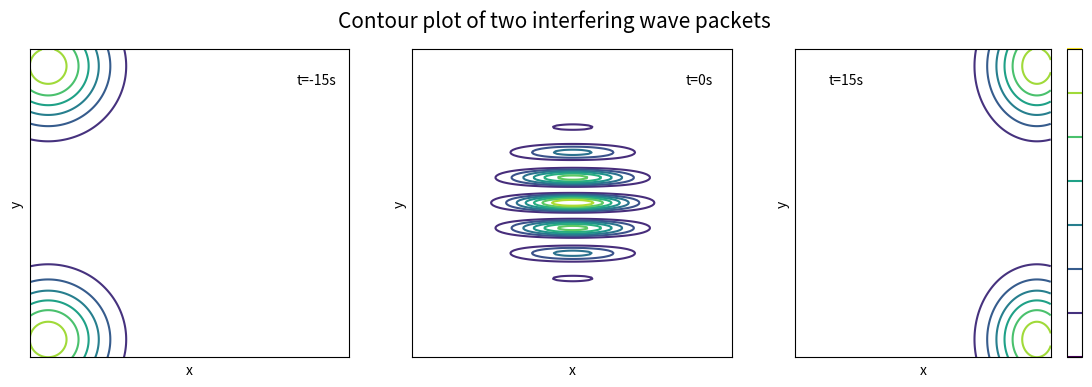

The script that saved this image:
from math import pi, sqrt
import numpy as np
import matplotlib.pyplot as plt

def wave(x, y, t=15.0, a=36.0, c=1.0, theta=pi/4.0):
    k0 = sqrt(2.0)*pi/2.0
    sint = np.sin(theta)
    cost = np.cos(theta)
    return ( np.exp( 1.0j*(k0*(x*cost - y*sint) - c*t) ) *
             np.exp( -( (x*cost - y*sint)-c*t)**2/a ) *
             np.exp( -(x*sint + y*cost)**2/a ) +
             np.exp( 1.0j*(k0*(x*cost+y*sint) - c*t) ) *
             np.exp( -( (x*cost + y*sint) - c*t)**2/a ) *
             np.exp( -(x*sint - y*cost)**2/a) )

delta = 0.1

x = np.arange(-12.0, 12.0, delta)
y = np.arange(-12.0, 12.0, delta)

X, Y = np.meshgrid(x, y)

plt.figure(figsize=(14,4))
plt.suptitle('Contour plot of two interfering wave packets', fontsize=15)

ax = plt.subplot(131)

plt.text(0.9, 0.9,"t=-15s", ha="center", va="center", transform=ax.transAxes)
plt.xlabel("x")
plt.ylabel("y")

ax.xaxis.set_ticks([])
ax.yaxis.set_ticks([])

Z = wave(X,Y,t=-15.)
plt.contour( np.real(Z*np.conj(Z)) )

ax = plt.subplot(132)
plt.text(0.9, 0.9,"t=0s", ha="center", va="center", transform=ax.transAxes)
plt.xlabel("x")
plt.ylabel("y")
ax.xaxis.set_ticks([])
ax.yaxis.set_ticks([])
Z = wave(X, Y, t=0)
plt.contour( np.real(Z*np.conj(Z)) )


ax = plt.subplot(133)
plt.text(0.2, 0.9,"t=15s", ha="center", va="center", transform=ax.transAxes)
plt.xlabel("x")
plt.ylabel("y")
ax.xaxis.set_ticks([])
ax.yaxis.set_ticks([])
Z = wave(X,Y,t=15.)
c = plt.contour( np.real(Z*np.conj(Z)) )

cbar = plt.colorbar(c)
cbar.set_ticks([])

plt.savefig("TEMP_appendix_D.pdf")
